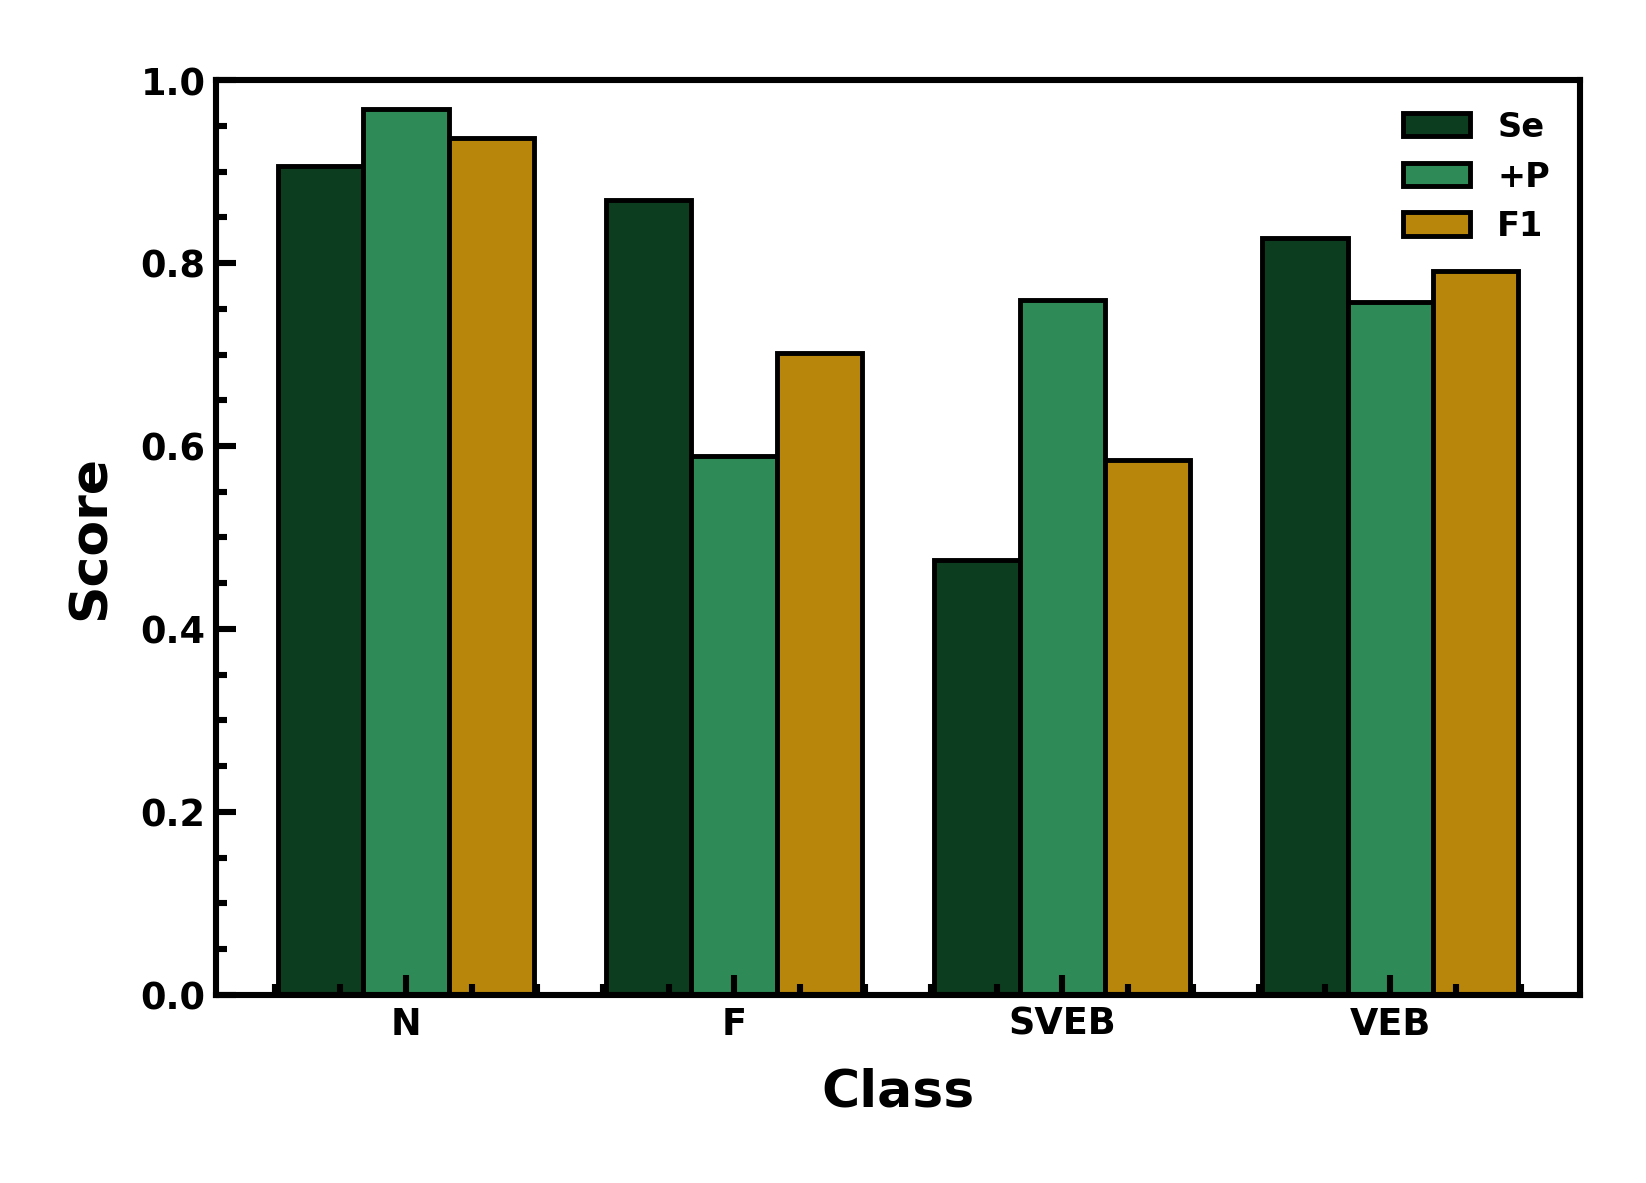

Values plotted in this chart, from the file beside it:
class, Se, +P, F1
N, 0.9064, 0.9688, 0.9366
F, 0.8684, 0.5893, 0.7021
SVEB, 0.475, 0.76, 0.5846
VEB, 0.8276, 0.7579, 0.7912
